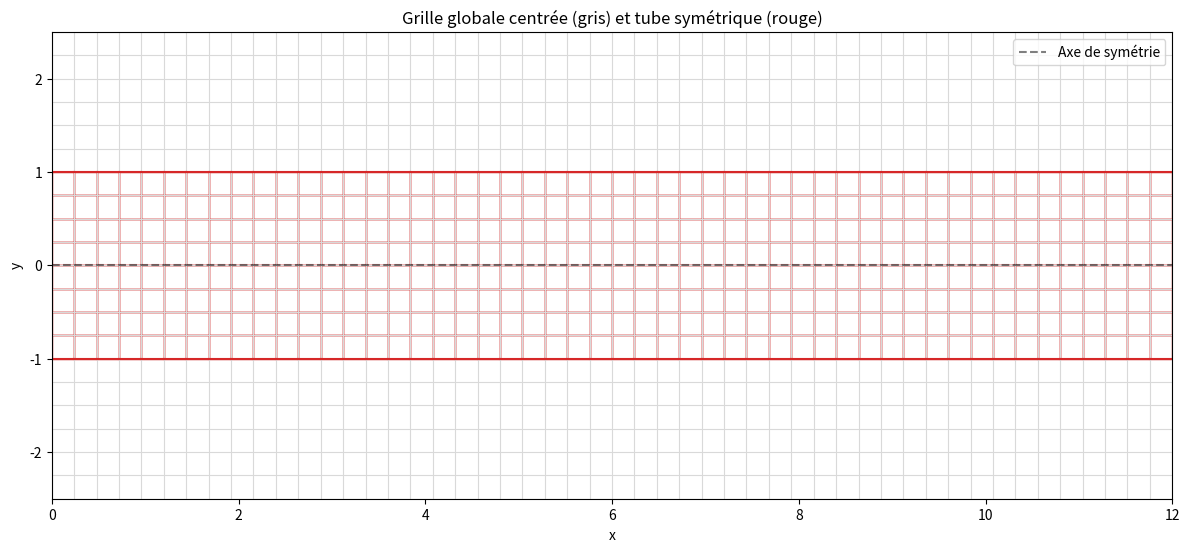
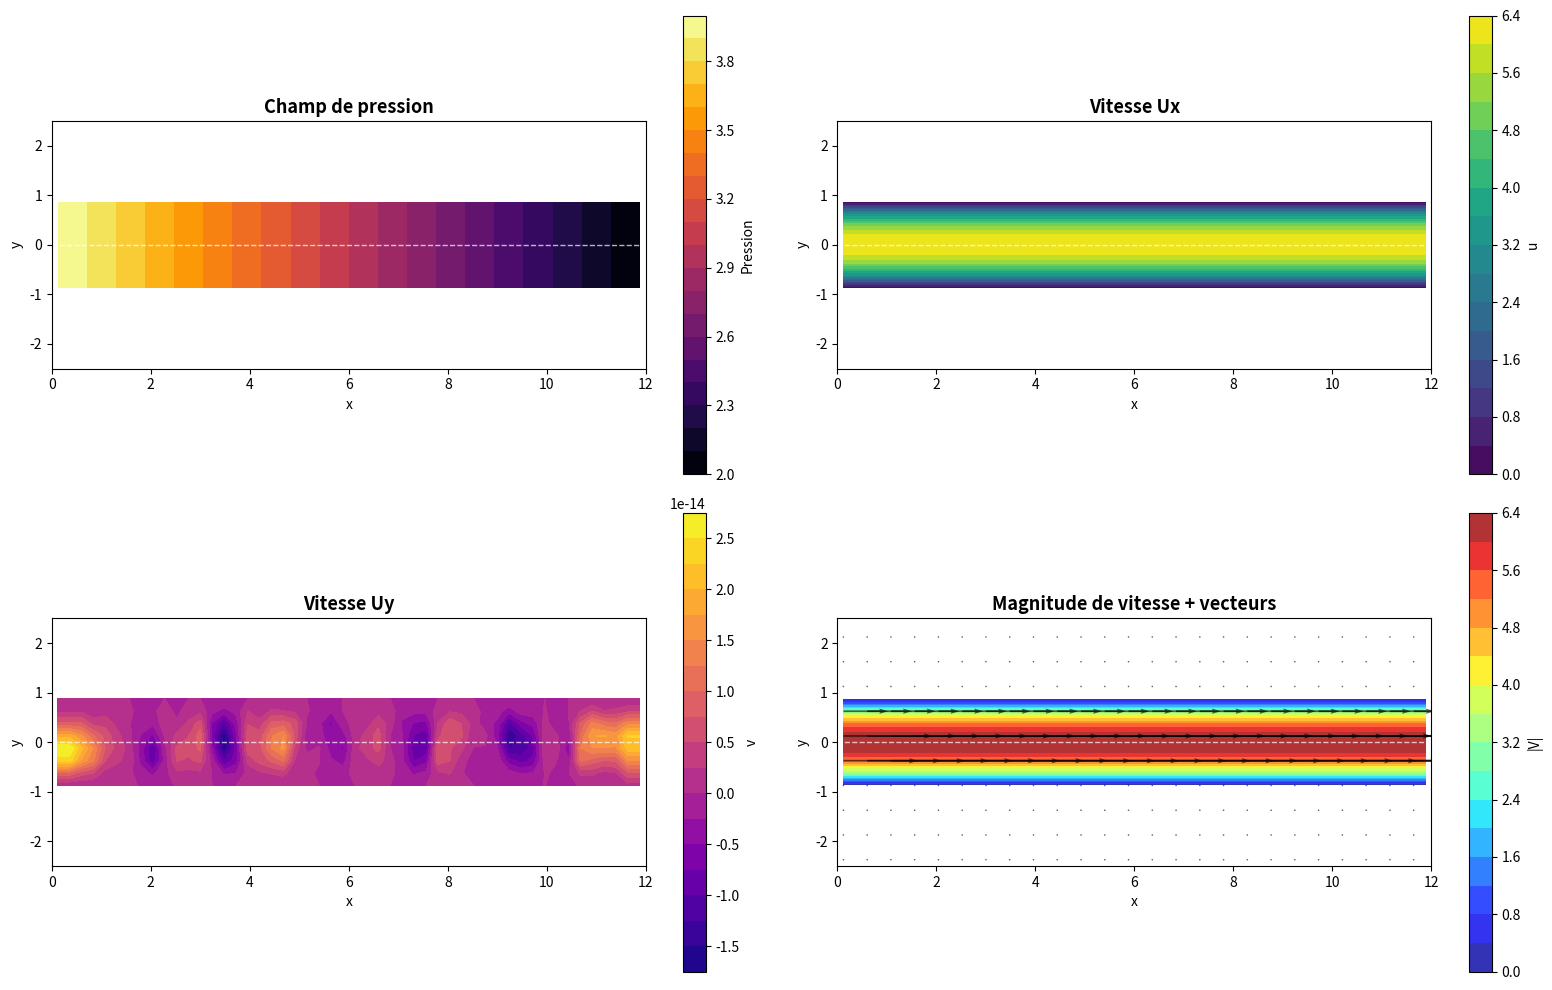
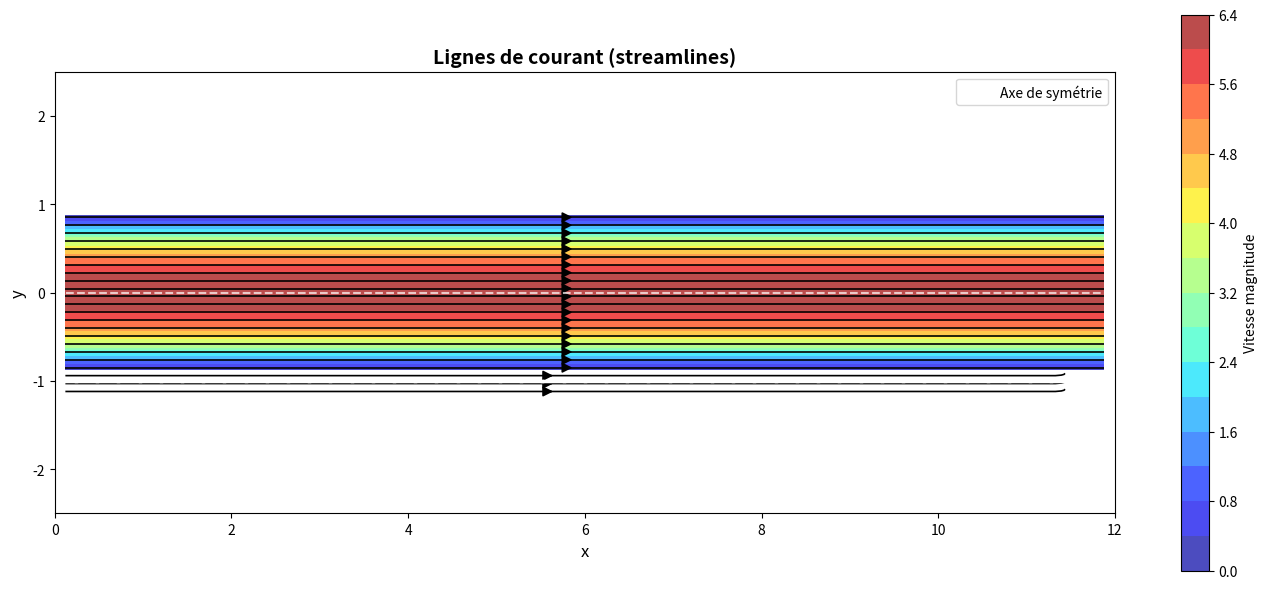
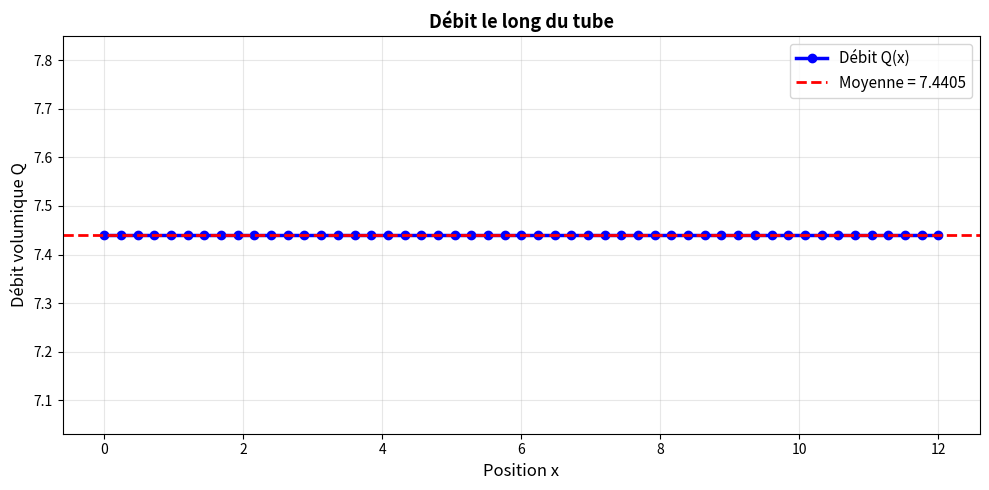

Here is the Python script that generated these plots, in order:
import numpy as np
import matplotlib.pyplot as plt


def solve_stokes_sections(Lx, Ly_sections, mu, Pin, Pout, Nx, Dmax, N):
    """
    Résolution de Stokes 2D (schéma MAC) dans un domaine composé de Nx sections
    de largeur hx = Lx/Nx. Chaque section i a sa propre hauteur D[i] = Ly_sections[i].
    
    MODIFICATION PRINCIPALE: Le tube est maintenant centré sur y=0, symétrique par rapport
    à l'axe x. La hauteur D[i] définit la demi-hauteur, donc le tube s'étend de 
    y = -D[i]/2 à y = +D[i]/2.
    
    La grille englobante s'étend de -Dmax à +Dmax (hauteur totale 2*Dmax).
    Le maillage vertical hy est calculé sur cette grille étendue: hy = 2*Dmax / N.

    Entrées
    - Lx: longueur totale en x
    - Ly_sections: scalaire (diamètre uniforme) ou tableau de taille Nx (diamètre par section)
    - mu: viscosité dynamique
    - Pin, Pout: pression aux entrées (x=0) et sorties (x=Lx)
    - Nx: nombre de sections en x
    - Dmax: demi-hauteur maximale du domaine (domaine total: -Dmax à +Dmax)
    - N: nombre de divisions verticales pour la grille englobante

    Sorties
    - p: pression de taille (Nx, N)
    - u: vitesse u de taille (Nx+1, N)
    - v: vitesse v de taille (Nx, N+1)
    - Ny: tableau Ny[i] (nombre de cellules actives par section)
    - hx: pas horizontal
    - N: nombre de lignes sur la grille rectangulaire englobante
    - y_bottom: tableau des positions y du bas du tube par section
    - y_top: tableau des positions y du haut du tube par section
    """

    # largeurs et hauteurs
    hx = float(Lx) / int(Nx)
    N = int(N)
    # Grille de -Dmax à +Dmax
    hy = 2.0 * float(Dmax) / float(N)

    # normaliser Ly_sections en tableau de taille Nx (ce sont les diamètres)
    if np.isscalar(Ly_sections):
        H = np.full(int(Nx), float(Ly_sections), dtype=float)
    else:
        H = np.asarray(Ly_sections, dtype=float).ravel()
        if H.size != int(Nx):
            raise ValueError("Ly_sections doit être scalaire ou de taille Nx.")

    # Calcul du nombre de cellules par colonne
    if hy <= 0:
        raise ValueError("hy doit être strictement positif.")
    Ny_cols = np.floor(H / hy).astype(int)
    Ny_cols = np.clip(Ny_cols, 1, N)  # au moins 1 et au plus N

    # Calcul des positions verticales du tube pour chaque section
    # Chaque section i a une demi-hauteur H[i]/2
    # Elle s'étend de -H[i]/2 à +H[i]/2
    # En indices de grille (avec origine à y=-Dmax), on trouve:
    y_bottom = -H / 2.0  # position réelle du bas
    y_top = H / 2.0      # position réelle du haut
    
    # Indices de début (j_start) et de fin (j_end) pour chaque section
    # La grille va de y=-Dmax (j=0) à y=+Dmax (j=N)
    # Position y(j) = -Dmax + j*hy
    j_start = np.floor((y_bottom + Dmax) / hy).astype(int)
    j_end = np.ceil((y_top + Dmax) / hy).astype(int)
    
    # Assurer que les indices sont dans les limites
    j_start = np.clip(j_start, 0, N)
    j_end = np.clip(j_end, 0, N)
    
    # Recalculer Ny_cols comme le nombre de cellules actives
    Ny_cols = j_end - j_start

    # Comptage des inconnues (sur la grille englobante)
    M = int(Nx) * N                   # p : (Nx, N)
    K = (int(Nx) + 1) * N             # u : (Nx+1, N)
    L = int(Nx) * (N + 1)             # v : (Nx, N+1)
    ntot = M + K + L

    # Helpers d'indexation, i en [0..Nx-1], j en [0..N-1]
    def idx_p(i, j):
        return i * N + j

    def idx_u(i, j):  # i en [0..Nx], j en [0..N-1]
        return M + i * N + j

    def idx_v(i, j):  # i en [0..Nx-1], j en [0..N]
        return M + K + i * (N + 1) + j

    # Marqueurs d'appartenance au domaine
    in_p = np.zeros((int(Nx), N), dtype=bool)
    in_u = np.zeros((int(Nx) + 1, N), dtype=bool)
    in_v = np.zeros((int(Nx), N + 1), dtype=bool)

    for i in range(int(Nx)):
        js = j_start[i]
        je = j_end[i]
        in_p[i, js:je] = True                    # cellules actives
        in_v[i, js:je + 1] = True                # faces horizontales actives
    
    # u sur les faces verticales: actif si des cellules existent de part et d'autre
    for j in range(N):
        # Frontière gauche (i=0)
        if j >= j_start[0] and j < j_end[0]:
            in_u[0, j] = True
        # Frontière droite (i=Nx)
        if j >= j_start[int(Nx) - 1] and j < j_end[int(Nx) - 1]:
            in_u[int(Nx), j] = True
        # faces internes
        for i in range(1, int(Nx)):
            js_left = j_start[i - 1]
            je_left = j_end[i - 1]
            js_right = j_start[i]
            je_right = j_end[i]
            # u actif si j est dans les deux sections
            if j >= max(js_left, js_right) and j < min(je_left, je_right):
                in_u[i, j] = True

    # Matrices
    A = np.zeros((ntot, ntot), dtype=float)
    B = np.zeros((ntot, 1), dtype=float)

    # 1) Continuité (div u = 0) sur les cellules actives
    for i in range(int(Nx)):
        for j in range(N):
            m = idx_p(i, j)
            if not in_p[i, j]:
                # en dehors du domaine: fixer p=0 pour découpler
                A[m, m] = 1.0
                B[m, 0] = 0.0
                continue

            u_right = idx_u(i + 1, j)
            u_left = idx_u(i, j)
            v_top = idx_v(i, j + 1)
            v_bot = idx_v(i, j)
            A[m, u_right] += 1.0 / hx
            A[m, u_left]  += -1.0 / hx
            A[m, v_top]   += 1.0 / hy
            A[m, v_bot]   += -1.0 / hy

    # 2) Équations pour u (faces verticales)
    for i in range(int(Nx) + 1):
        for j in range(N):
            k = idx_u(i, j)

            # En dehors du domaine -> u=0
            if not in_u[i, j]:
                A[k, k] = 1.0
                B[k, 0] = 0.0
                continue

            # Déterminer si on est sur une paroi (haut ou bas local)
            if i == 0:
                js_local = j_start[0]
                je_local = j_end[0]
            elif i == int(Nx):
                js_local = j_start[int(Nx) - 1]
                je_local = j_end[int(Nx) - 1]
            else:
                js_left = j_start[i - 1]
                je_left = j_end[i - 1]
                js_right = j_start[i]
                je_right = j_end[i]
                js_local = max(js_left, js_right)
                je_local = min(je_left, je_right)

            # Parois horizontales: u=0
            if j == js_local or j == je_local - 1:
                A[k, k] = 1.0
                B[k, 0] = 0.0
                continue

            # Frontières verticales globales: condition Neumann du/dx = 0
            if i == 0:
                A[k, k] = 1.0
                A[k, idx_u(1, j)] = -1.0
                B[k, 0] = 0.0
                continue
            if i == int(Nx):
                A[k, k] = 1.0
                A[k, idx_u(int(Nx) - 1, j)] = -1.0
                B[k, 0] = 0.0
                continue

            # Intérieur
            u_ip1 = idx_u(i + 1, j)
            u_im1 = idx_u(i - 1, j)
            u_jp1 = idx_u(i, j + 1)
            u_jm1 = idx_u(i, j - 1)
            p_r = idx_p(i, j)
            p_l = idx_p(i - 1, j)

            A[k, u_ip1] += mu / (hx ** 2)
            A[k, u_im1] += mu / (hx ** 2)
            A[k, u_jp1] += mu / (hy ** 2)
            A[k, u_jm1] += mu / (hy ** 2)
            A[k, k]     += -2.0 * mu * (1.0 / (hx ** 2) + 1.0 / (hy ** 2))

            A[k, p_r]   += -1.0 / hx
            A[k, p_l]   +=  1.0 / hx

    # 3) Équations pour v (faces horizontales)
    for i in range(int(Nx)):
        for j in range(N + 1):
            l = idx_v(i, j)

            # En dehors du domaine
            if not in_v[i, j]:
                A[l, l] = 1.0
                B[l, 0] = 0.0
                continue

            js = j_start[i]
            je = j_end[i]

            # Parois haut/bas: v=0
            if j == js or j == je:
                A[l, l] = 1.0
                B[l, 0] = 0.0
                continue

            # Frontières verticales globales: Neumann dv/dx = 0
            if i == 0:
                A[l, l] = 1.0
                A[l, idx_v(1, j)] = -1.0
                B[l, 0] = 0.0
                continue
            if i == int(Nx) - 1:
                A[l, l] = 1.0
                A[l, idx_v(int(Nx) - 2, j)] = -1.0
                B[l, 0] = 0.0
                continue

            # Intérieur
            v_ip1 = idx_v(i + 1, j)
            v_im1 = idx_v(i - 1, j)
            v_jp1 = idx_v(i, j + 1)
            v_jm1 = idx_v(i, j - 1)
            p_t = idx_p(i, j)
            p_b = idx_p(i, j - 1)

            A[l, v_im1] += mu / (hx ** 2)
            A[l, v_ip1] += mu / (hx ** 2)
            A[l, v_jp1] += mu / (hy ** 2)
            A[l, v_jm1] += mu / (hy ** 2)
            A[l, l]     += -2.0 * mu * (1.0 / (hx ** 2) + 1.0 / (hy ** 2))

            A[l, p_t]   += -1.0 / hy
            A[l, p_b]   +=  1.0 / hy

    # 4) Conditions de pression aux colonnes gauche/droite (cellules actives)
    for i in range(int(Nx)):
        for j in range(N):
            if not in_p[i, j]:
                continue
            m = idx_p(i, j)
            if i == 0:
                A[m, :] = 0.0
                A[m, m] = 1.0
                B[m, 0] = Pin
            elif i == int(Nx) - 1:
                A[m, :] = 0.0
                A[m, m] = 1.0
                B[m, 0] = Pout

    # Résolution
    X = np.linalg.solve(A, B)

    # Rangement
    p = X[0:M].reshape((int(Nx), N))
    u = X[M:M + K].reshape((int(Nx) + 1, N))
    v = X[M + K:].reshape((int(Nx), N + 1))

    return p, u, v, Ny_cols, hx, N, j_start, j_end, y_bottom, y_top


def plot_fields_2d(Lx, Dmax, Nx, N, p, u, v, j_start, j_end, y_bottom, y_top):
    """Visualisation 2D des champs de pression et vitesse avec contours du tube"""
    hx = float(Lx) / int(Nx)
    hy = 2.0 * float(Dmax) / int(N)
    
    # Centres des cellules
    Xc = (np.arange(Nx) + 0.5) * hx
    Yc = -Dmax + (np.arange(N) + 0.5) * hy
    Xgrid, Ygrid = np.meshgrid(Xc, Yc, indexing='ij')
    
    # Interpolation des vitesses aux centres
    u_c = 0.5 * (u[0:Nx, :] + u[1:Nx + 1, :])
    v_c = 0.5 * (v[:, 0:N] + v[:, 1:N + 1])
    
    # Masque pour le domaine actif
    mask = np.zeros((Nx, N), dtype=bool)
    for i in range(Nx):
        mask[i, j_start[i]:j_end[i]] = True
    
    # Application des masques
    p_masked = np.where(mask, p, np.nan)
    u_c_masked = np.where(mask, u_c, np.nan)
    v_c_masked = np.where(mask, v_c, np.nan)
    
    # Magnitude de vitesse
    speed = np.sqrt(u_c**2 + v_c**2)
    speed_masked = np.where(mask, speed, np.nan)
    
    # Figure avec 4 sous-graphiques
    fig, axes = plt.subplots(2, 2, figsize=(16, 10))
    
    # 1) Pression
    ax1 = axes[0, 0]
    im1 = ax1.contourf(Xgrid.T, Ygrid.T, p_masked.T, levels=20, cmap='inferno')
    # Contours du tube
    for i in range(Nx):
        ax1.plot([i * hx, (i + 1) * hx], [y_bottom[i], y_bottom[i]], 'w-', linewidth=2)
        ax1.plot([i * hx, (i + 1) * hx], [y_top[i], y_top[i]], 'w-', linewidth=2)
    ax1.axhline(y=0, color='white', linewidth=1, linestyle='--', alpha=0.7)
    ax1.set_xlim(0, Lx)
    ax1.set_ylim(-Dmax, Dmax)
    ax1.set_aspect('equal', adjustable='box')
    ax1.set_title('Champ de pression', fontsize=13, fontweight='bold')
    ax1.set_xlabel('x')
    ax1.set_ylabel('y')
    fig.colorbar(im1, ax=ax1, label='Pression')
    
    # 2) Vitesse Ux
    ax2 = axes[0, 1]
    im2 = ax2.contourf(Xgrid.T, Ygrid.T, u_c_masked.T, levels=20, cmap='viridis')
    for i in range(Nx):
        ax2.plot([i * hx, (i + 1) * hx], [y_bottom[i], y_bottom[i]], 'w-', linewidth=2)
        ax2.plot([i * hx, (i + 1) * hx], [y_top[i], y_top[i]], 'w-', linewidth=2)
    ax2.axhline(y=0, color='white', linewidth=1, linestyle='--', alpha=0.7)
    ax2.set_xlim(0, Lx)
    ax2.set_ylim(-Dmax, Dmax)
    ax2.set_aspect('equal', adjustable='box')
    ax2.set_title('Vitesse Ux', fontsize=13, fontweight='bold')
    ax2.set_xlabel('x')
    ax2.set_ylabel('y')
    fig.colorbar(im2, ax=ax2, label='u')
    
    # 3) Vitesse Uy
    ax3 = axes[1, 0]
    im3 = ax3.contourf(Xgrid.T, Ygrid.T, v_c_masked.T, levels=20, cmap='plasma')
    for i in range(Nx):
        ax3.plot([i * hx, (i + 1) * hx], [y_bottom[i], y_bottom[i]], 'w-', linewidth=2)
        ax3.plot([i * hx, (i + 1) * hx], [y_top[i], y_top[i]], 'w-', linewidth=2)
    ax3.axhline(y=0, color='white', linewidth=1, linestyle='--', alpha=0.7)
    ax3.set_xlim(0, Lx)
    ax3.set_ylim(-Dmax, Dmax)
    ax3.set_aspect('equal', adjustable='box')
    ax3.set_title('Vitesse Uy', fontsize=13, fontweight='bold')
    ax3.set_xlabel('x')
    ax3.set_ylabel('y')
    fig.colorbar(im3, ax=ax3, label='v')
    
    # 4) Magnitude de vitesse avec vecteurs
    ax4 = axes[1, 1]
    im4 = ax4.contourf(Xgrid.T, Ygrid.T, speed_masked.T, levels=20, cmap='jet', alpha=0.8)
    
    # Champ de vecteurs (sous-échantillonnage pour clarté)
    skip = max(1, Nx // 20)
    u_plot = np.where(mask, u_c, 0.0)
    v_plot = np.where(mask, v_c, 0.0)
    ax4.quiver(Xgrid[::skip, ::skip].T, Ygrid[::skip, ::skip].T,
               u_plot[::skip, ::skip].T, v_plot[::skip, ::skip].T,
               color='black', alpha=0.6, scale=None, width=0.003)
    
    for i in range(Nx):
        ax4.plot([i * hx, (i + 1) * hx], [y_bottom[i], y_bottom[i]], 'w-', linewidth=2)
        ax4.plot([i * hx, (i + 1) * hx], [y_top[i], y_top[i]], 'w-', linewidth=2)
    ax4.axhline(y=0, color='white', linewidth=1, linestyle='--', alpha=0.7)
    ax4.set_xlim(0, Lx)
    ax4.set_ylim(-Dmax, Dmax)
    ax4.set_aspect('equal', adjustable='box')
    ax4.set_title('Magnitude de vitesse + vecteurs', fontsize=13, fontweight='bold')
    ax4.set_xlabel('x')
    ax4.set_ylabel('y')
    fig.colorbar(im4, ax=ax4, label='|V|')
    
    plt.tight_layout()
    plt.show()


def plot_streamlines(Lx, Dmax, Nx, N, u, v, j_start, j_end, y_bottom, y_top):
    """Lignes de courant dans le domaine"""
    hx = float(Lx) / int(Nx)
    hy = 2.0 * float(Dmax) / int(N)
    
    # Centres
    Xc = (np.arange(Nx) + 0.5) * hx
    Yc = -Dmax + (np.arange(N) + 0.5) * hy
    Xgrid, Ygrid = np.meshgrid(Xc, Yc, indexing='ij')
    
    # Interpolation
    u_c = 0.5 * (u[0:Nx, :] + u[1:Nx + 1, :])
    v_c = 0.5 * (v[:, 0:N] + v[:, 1:N + 1])
    
    # Masque
    mask = np.zeros((Nx, N), dtype=bool)
    for i in range(Nx):
        mask[i, j_start[i]:j_end[i]] = True
    
    # Pour streamplot, mettre 0 hors domaine
    u_plot = np.where(mask, u_c, 0.0)
    v_plot = np.where(mask, v_c, 0.0)
    
    # Vitesse magnitude
    speed = np.sqrt(u_c**2 + v_c**2)
    speed_masked = np.where(mask, speed, np.nan)
    
    fig, ax = plt.subplots(figsize=(14, 6))
    
    # Fond coloré par magnitude
    im = ax.contourf(Xgrid.T, Ygrid.T, speed_masked.T, levels=20, cmap='jet', alpha=0.7)
    
    # Lignes de courant
    ax.streamplot(Xgrid.T, Ygrid.T, u_plot.T, v_plot.T,
                  color='black', linewidth=1.2, density=1.8, arrowsize=1.5)
    
    # Contours du tube
    for i in range(Nx):
        ax.plot([i * hx, (i + 1) * hx], [y_bottom[i], y_bottom[i]], 'w-', linewidth=2.5)
        ax.plot([i * hx, (i + 1) * hx], [y_top[i], y_top[i]], 'w-', linewidth=2.5)
    ax.axhline(y=0, color='white', linewidth=1.5, linestyle='--', alpha=0.7, label='Axe de symétrie')
    
    ax.set_xlim(0, Lx)
    ax.set_ylim(-Dmax, Dmax)
    ax.set_aspect('equal', adjustable='box')
    ax.set_title('Lignes de courant (streamlines)', fontsize=14, fontweight='bold')
    ax.set_xlabel('x', fontsize=12)
    ax.set_ylabel('y', fontsize=12)
    ax.legend(loc='upper right')
    fig.colorbar(im, ax=ax, label='Vitesse magnitude')
    
    plt.tight_layout()
    plt.show()


def plot_flow_rate(Lx, Nx, hy, u, j_start, j_end):
    """Débit volumique le long du tube"""
    hx = float(Lx) / int(Nx)
    x_sections = (np.arange(Nx + 1)) * hx
    
    Q = np.zeros(Nx + 1)
    for i in range(Nx + 1):
        if i < Nx:
            js = j_start[i]
            je = j_end[i]
            Q[i] = np.sum(u[i, js:je]) * hy
        else:
            # Dernière face (sortie)
            js = j_start[Nx - 1]
            je = j_end[Nx - 1]
            Q[i] = np.sum(u[Nx, js:je]) * hy
    
    fig, ax = plt.subplots(figsize=(10, 5))
    ax.plot(x_sections, Q, 'b-o', linewidth=2.5, markersize=6, label='Débit Q(x)')
    ax.axhline(y=np.mean(Q), color='r', linestyle='--', linewidth=2, 
               label=f'Moyenne = {np.mean(Q):.4f}')
    ax.set_xlabel('Position x', fontsize=12)
    ax.set_ylabel('Débit volumique Q', fontsize=12)
    ax.set_title('Débit le long du tube', fontsize=13, fontweight='bold')
    ax.legend(fontsize=11)
    ax.grid(True, alpha=0.3)
    plt.tight_layout()
    plt.show()


def plot_grid_with_tube(Lx, Dmax, Nx, N, j_start, j_end, y_bottom, y_top, 
                        *, grid_color='0.85', tube_edge='tab:red'):
    """Dessine la grille globale centrée (-Dmax à +Dmax) et le tube symétrique"""
    hx = float(Lx) / int(Nx)
    hy = 2.0 * float(Dmax) / int(N)

    fig, ax = plt.subplots(figsize=(12, 6))

    # Grille globale en lignes
    for i in range(int(Nx) + 1):
        x = i * hx
        ax.plot([x, x], [-Dmax, Dmax], color=grid_color, linewidth=0.8)
    for j in range(int(N) + 1):
        y = -Dmax + j * hy
        ax.plot([0, Lx], [y, y], color=grid_color, linewidth=0.8)

    # Axe x=0
    ax.axhline(y=0, color='black', linewidth=1.5, linestyle='--', alpha=0.5, label='Axe de symétrie')

    # Cellules actives du tube (contours)
    for i in range(int(Nx)):
        js = j_start[i]
        je = j_end[i]
        for j in range(js, je):
            y_cell_bottom = -Dmax + j * hy
            ax.add_patch(
                plt.Rectangle((i * hx, y_cell_bottom), hx, hy, 
                            fill=False, edgecolor=tube_edge, linewidth=1.0)
            )
        # Lignes supérieure et inférieure du tube
        ax.plot([i * hx, (i + 1) * hx], [y_bottom[i], y_bottom[i]], 
                color=tube_edge, linewidth=1.5)
        ax.plot([i * hx, (i + 1) * hx], [y_top[i], y_top[i]], 
                color=tube_edge, linewidth=1.5)

    ax.set_xlim(0, Lx)
    ax.set_ylim(-Dmax, Dmax)
    ax.set_aspect('equal', adjustable='box')
    ax.set_title("Grille globale centrée (gris) et tube symétrique (rouge)")
    ax.set_xlabel("x")
    ax.set_ylabel("y")
    ax.legend()
    plt.tight_layout()
    plt.show()


if __name__ == "__main__":
    # Exemple d'utilisation avec paramètres demandés
    Lx = 12.0
    Nx = 50
    mu = 0.01
    Pin, Pout = 4.0, 2.0

    # Profil de diamètre par colonne (symétrique autour de y=0)
    Ly_array = 2

    # Choix du Dmax (demi-hauteur max) et de N
    Dmax = 2.5
    N_target = 20

    # Résolution
    p, u, v, Ny_cols, hx, N, j_start, j_end, y_bottom, y_top = solve_stokes_sections(
        Lx, Ly_array, mu, Pin, Pout, Nx, Dmax, N_target
    )

    # 1) Plot de la grille globale et du tube superposé
    plot_grid_with_tube(Lx, Dmax, Nx, N, j_start, j_end, y_bottom, y_top)

    # 2) Visualisation 2D des champs (p, u, v, magnitude)
    hy = 2.0 * Dmax / N
    plot_fields_2d(Lx, Dmax, Nx, N, p, u, v, j_start, j_end, y_bottom, y_top)
    
    # 3) Lignes de courant
    plot_streamlines(Lx, Dmax, Nx, N, u, v, j_start, j_end, y_bottom, y_top)
    
    # 4) Débit volumique
    plot_flow_rate(Lx, Nx, hy, u, j_start, j_end)